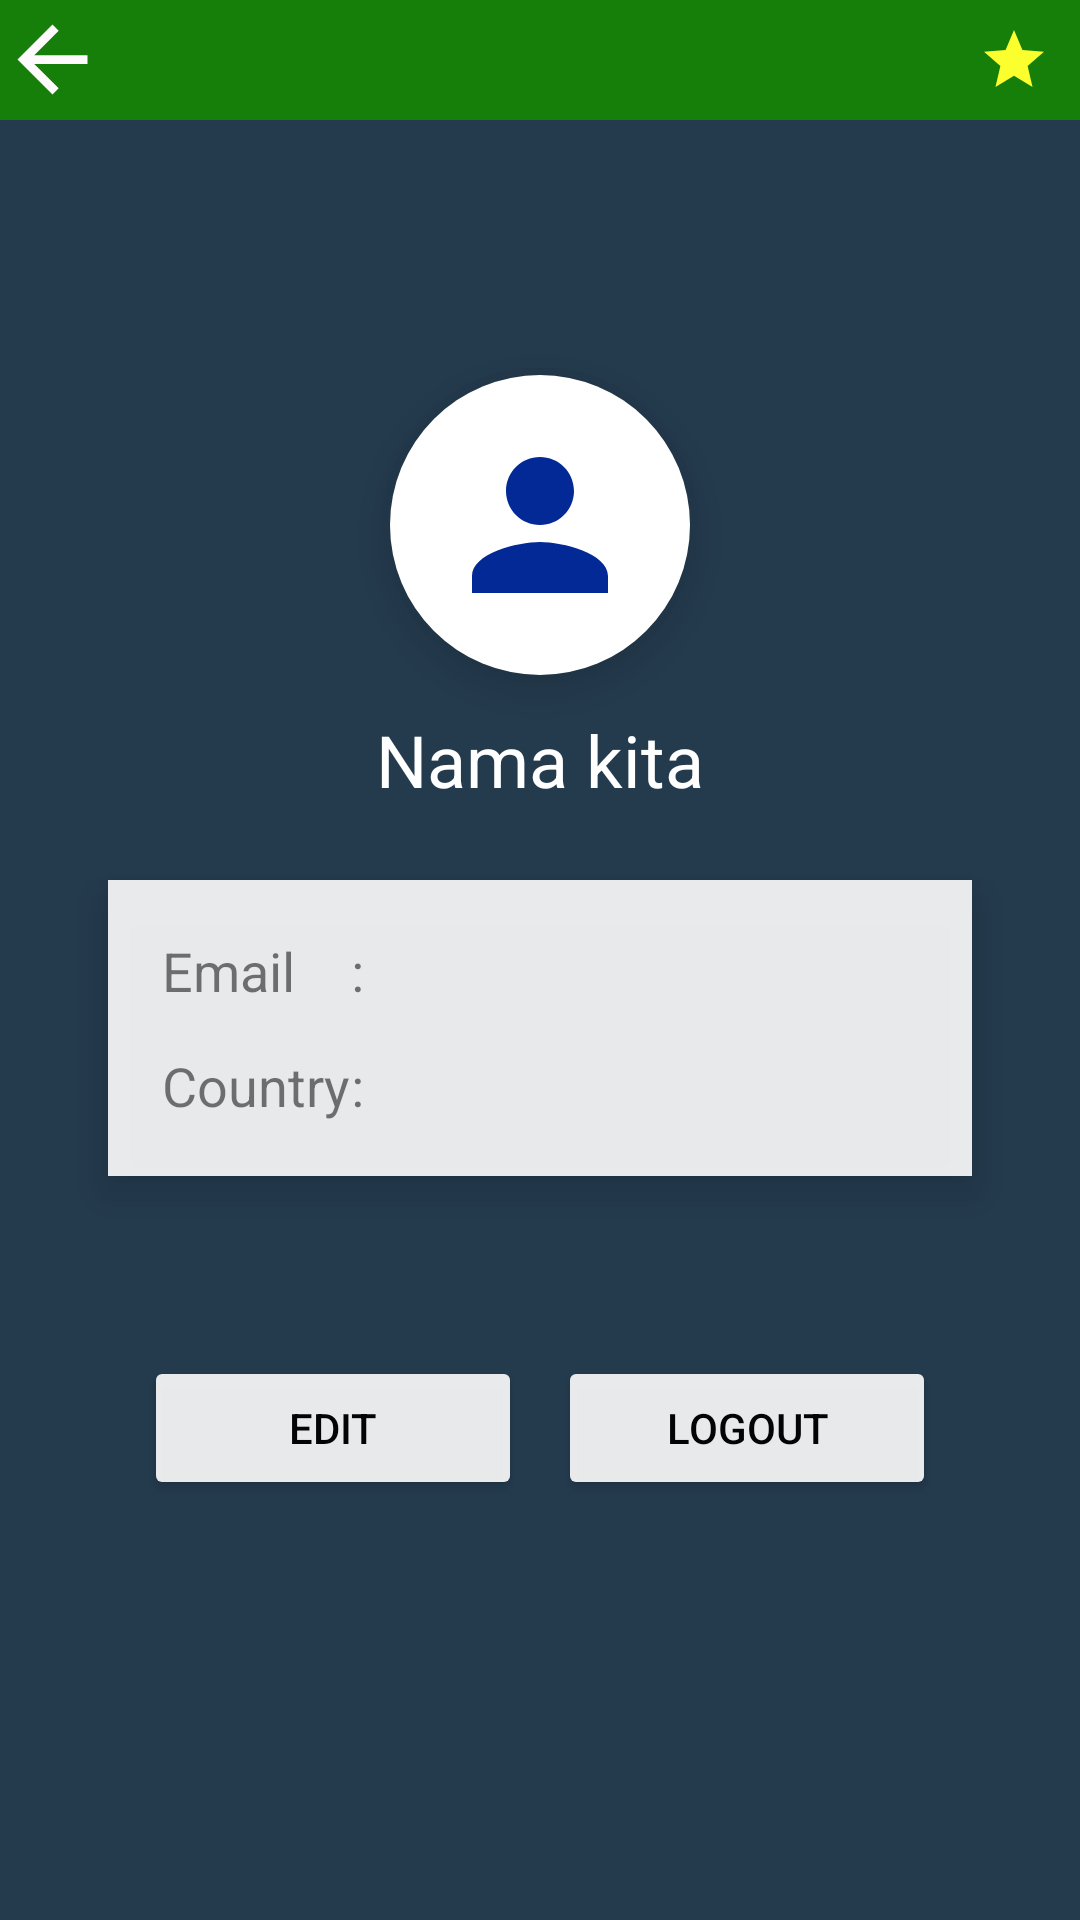

Reconstruct the res/layout file that produces this screen, plus the resources it refers to.
<!-- AndroidManifest.xml: application theme Theme.CountryCatalog -->
<!-- res/layout/activity_profile.xml -->
<?xml version="1.0" encoding="utf-8"?>
<RelativeLayout xmlns:android="http://schemas.android.com/apk/res/android"
    xmlns:app="http://schemas.android.com/apk/res-auto"
    xmlns:tools="http://schemas.android.com/tools"
    android:layout_width="match_parent"
    android:layout_height="match_parent"
    android:background="#243B4E"
    android:orientation="vertical"
    tools:context=".view.activity.ProfileActivity">

    <LinearLayout
        android:layout_width="match_parent"
        android:layout_height="40dp"
        android:background="#FA158109"
        android:orientation="horizontal">

        <ImageView
            android:id="@+id/profile_iv_back"
            android:layout_width="35dp"
            android:layout_gravity="center_vertical"
            android:layout_height="35dp"
            android:src="@drawable/ic_baseline_arrow_back_24" />

        <TextView
            android:layout_width="wrap_content"
            android:layout_height="wrap_content"
            android:layout_weight="1"/>

        <ImageView
            android:id="@+id/profile_iv_favorite"
            android:layout_width="wrap_content"
            android:layout_height="wrap_content"
            android:layout_gravity="center"
            android:layout_marginEnd="10dp"
            android:src="@drawable/ic_baseline_star_24"/>

    </LinearLayout>

    <LinearLayout
        android:id="@+id/logo"
        android:layout_width="100dp"
        android:layout_height="100dp"
        android:layout_centerHorizontal="true"
        android:layout_marginTop="125dp"
        android:background="@drawable/logo"
        android:elevation="10dp"
        android:orientation="horizontal">

        <ImageView
            android:layout_width="match_parent"
            android:layout_height="match_parent"
            android:padding="16dp"
            android:src="@drawable/ic_baseline_person_24" />
    </LinearLayout>

    <TextView
        android:id="@+id/tv_username"
        android:layout_width="wrap_content"
        android:layout_height="wrap_content"
        android:layout_below="@id/logo"
        android:layout_centerHorizontal="true"
        android:layout_marginTop="12dp"
        android:text="Nama kita"
        android:textColor="@color/white"
        android:textSize="24sp" />

    <LinearLayout
        android:id="@+id/ll_preview"
        android:layout_width="match_parent"
        android:layout_height="wrap_content"
        android:layout_below="@id/tv_username"
        android:layout_marginHorizontal="36dp"
        android:layout_marginTop="24dp"
        android:alpha="0.9"
        android:background="@color/white"
        android:elevation="8dp"
        android:orientation="vertical"
        android:padding="18dp">

        <LinearLayout
            android:layout_width="match_parent"
            android:layout_height="wrap_content"
            android:orientation="horizontal">

            <TextView
                android:layout_width="match_parent"
                android:layout_height="wrap_content"
                android:layout_weight="3"
                android:text="Email"
                android:textSize="18sp" />

            <TextView
                android:id="@+id/tv_email"
                android:layout_width="match_parent"
                android:layout_height="wrap_content"
                android:layout_weight="1"
                android:text=": "
                android:textSize="18sp" />
        </LinearLayout>

        <LinearLayout
            android:layout_width="match_parent"
            android:layout_height="wrap_content"
            android:layout_marginTop="14dp"
            android:orientation="horizontal">

            <TextView
                android:layout_width="match_parent"
                android:layout_height="wrap_content"
                android:layout_weight="3"
                android:text="Country"
                android:textSize="18sp" />

            <TextView
                android:id="@+id/tv_country"
                android:layout_width="match_parent"
                android:layout_height="wrap_content"
                android:layout_weight="1"
                android:text=": "
                android:textSize="18sp" />
        </LinearLayout>
    </LinearLayout>

    <LinearLayout
        android:layout_width="match_parent"
        android:layout_height="wrap_content"
        android:layout_below="@id/ll_preview"
        android:layout_marginHorizontal="36dp"
        android:layout_marginTop="48dp"
        android:orientation="horizontal"
        android:padding="12dp">

        <Button
            android:id="@+id/btn_edit"
            android:layout_width="match_parent"
            android:layout_height="wrap_content"
            android:layout_marginRight="6dp"
            android:layout_weight="1"
            android:alpha="0.9"
            android:backgroundTint="@color/white"
            android:elevation="8dp"
            android:text="Edit"
            android:textColor="@color/black" />

        <Button
            android:id="@+id/btn_logout"
            android:layout_width="match_parent"
            android:layout_height="wrap_content"
            android:layout_marginLeft="6dp"
            android:layout_weight="1"
            android:alpha="0.9"
            android:backgroundTint="@color/white"
            android:elevation="8dp"
            android:text="Logout"
            android:textColor="@color/black" />

    </LinearLayout>


</RelativeLayout>
<!-- resources referenced by this layout -->
<resources>
  <!-- drawable ic_baseline_arrow_back_24 (drawable) -->
  <vector android:autoMirrored="true" android:height="24dp"
      android:tint="#FFFBFD" android:viewportHeight="24"
      android:viewportWidth="24" android:width="24dp" xmlns:android="http://schemas.android.com/apk/res/android">
      <path android:fillColor="@android:color/white" android:pathData="M20,11H7.83l5.59,-5.59L12,4l-8,8 8,8 1.41,-1.41L7.83,13H20v-2z"/>
  </vector>
  <!-- drawable ic_baseline_person_24 (drawable) -->
  <vector android:height="24dp" android:tint="#032997"
      android:viewportHeight="24" android:viewportWidth="24"
      android:width="24dp" xmlns:android="http://schemas.android.com/apk/res/android">
      <path android:fillColor="@android:color/white" android:pathData="M12,12c2.21,0 4,-1.79 4,-4s-1.79,-4 -4,-4 -4,1.79 -4,4 1.79,4 4,4zM12,14c-2.67,0 -8,1.34 -8,4v2h16v-2c0,-2.66 -5.33,-4 -8,-4z"/>
  </vector>
  <!-- drawable ic_baseline_star_24 (drawable) -->
  <vector android:height="24dp" android:tint="#FAFF2D"
      android:viewportHeight="24" android:viewportWidth="24"
      android:width="24dp" xmlns:android="http://schemas.android.com/apk/res/android">
      <path android:fillColor="@android:color/white" android:pathData="M12,17.27L18.18,21l-1.64,-7.03L22,9.24l-7.19,-0.61L12,2 9.19,8.63 2,9.24l5.46,4.73L5.82,21z"/>
  </vector>
  <!-- drawable logo (drawable) -->
  <?xml version="1.0" encoding="utf-8"?>
  <shape xmlns:android="http://schemas.android.com/apk/res/android">
  
      <solid
          android:color="#FFFFFF"/>
  
      <corners
          android:radius="500dp"/>
  
      <size
          android:height="100dp"
          android:width="100dp"/>
  
  
  </shape>
  <style name="Theme.CountryCatalog" parent="Theme.MaterialComponents.DayNight.DarkActionBar">
          
          <item name="colorPrimary">@color/purple_500</item>
          <item name="colorPrimaryVariant">@color/purple_700</item>
          <item name="colorOnPrimary">@color/white</item>
          
          <item name="colorSecondary">@color/teal_200</item>
          <item name="colorSecondaryVariant">@color/teal_700</item>
          <item name="colorOnSecondary">@color/black</item>
          
          <item name="android:statusBarColor" tools:targetApi="l">?attr/colorPrimaryVariant</item>
          
      </style>
  <!-- not gathered from this repository: default colours our renderer supplied (Android Studio template values) -->
  <color name="purple_500">#FF6200EE</color>
  <color name="purple_700">#FF3700B3</color>
  <color name="teal_200">#FF03DAC5</color>
  <color name="teal_700">#FF018786</color>
  <color name="black">#FF000000</color>
  <color name="white">#FFFFFFFF</color>
</resources>
